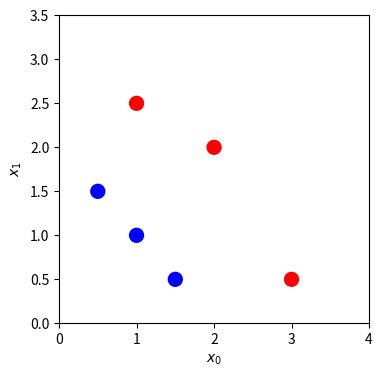

Python code for this plot:
import numpy as np
import matplotlib.pyplot as plt
X = np.array([[0.5, 1.5], [1,1], [1.5, 0.5], [3, 0.5], [2, 2], [1, 2.5]])
y = np.array([0, 0, 0, 1, 1, 1]).reshape(-1,1) 
fig,ax = plt.subplots(1,1,figsize=(4,4))
ax.scatter(X[:, 0], X[:, 1], c=y.flatten(), cmap='bwr', s=100)
ax.set_xlim(0, 4)
ax.set_ylim(0, 3.5)
ax.set_ylabel('$x_1$')
ax.set_xlabel('$x_0$')
plt.show()